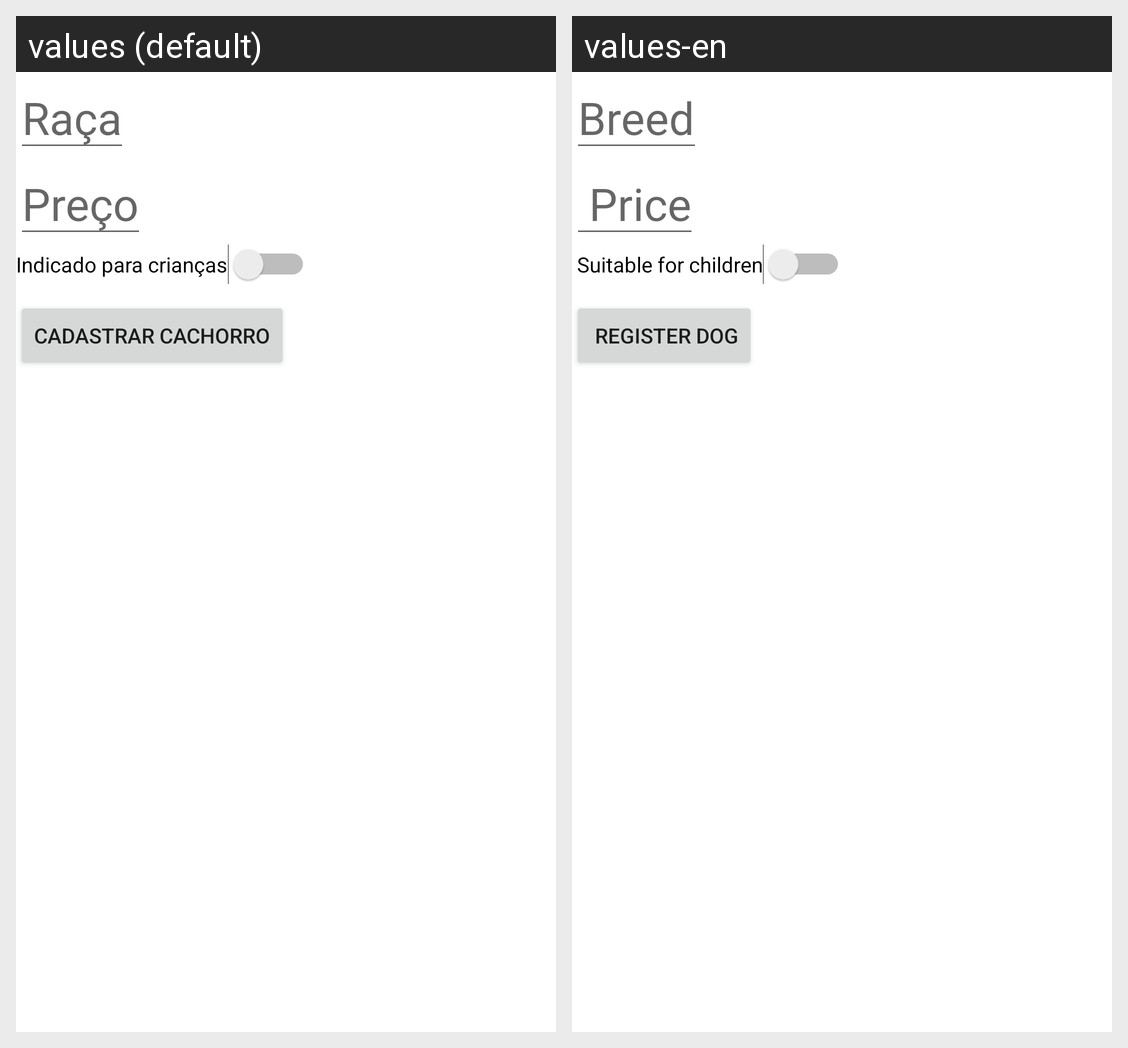

Here is an Android app screen in its default locale and in the app's own translations. Write out the translated-string differences for the strings that appear on this screen.
Android screen res/layout/activity_tela2.xml rendered under 2 locales, left to right: values (default), values-en. Device: Nexus 5 (rendered at 1080×1920; each locale shown at half size, 540×960, under a caption strip naming it); theme Theme.ContinuadaC3.
Strings drawn on this screen, with the default value and each locale's value (text and hints the layout hard-codes, and strings that could not be matched under every locale, appear in the picture but are not listed):

tv_raca
  values: Raça
  values-en: Breed

tv_preco
  values: Preço
  values-en:  Price

bl_IndicadoCrianca
  values: Indicado para crianças
  values-en:  Suitable for children

btn_cadastrar
  values: Cadastrar Cachorro
  values-en:  Register Dog
